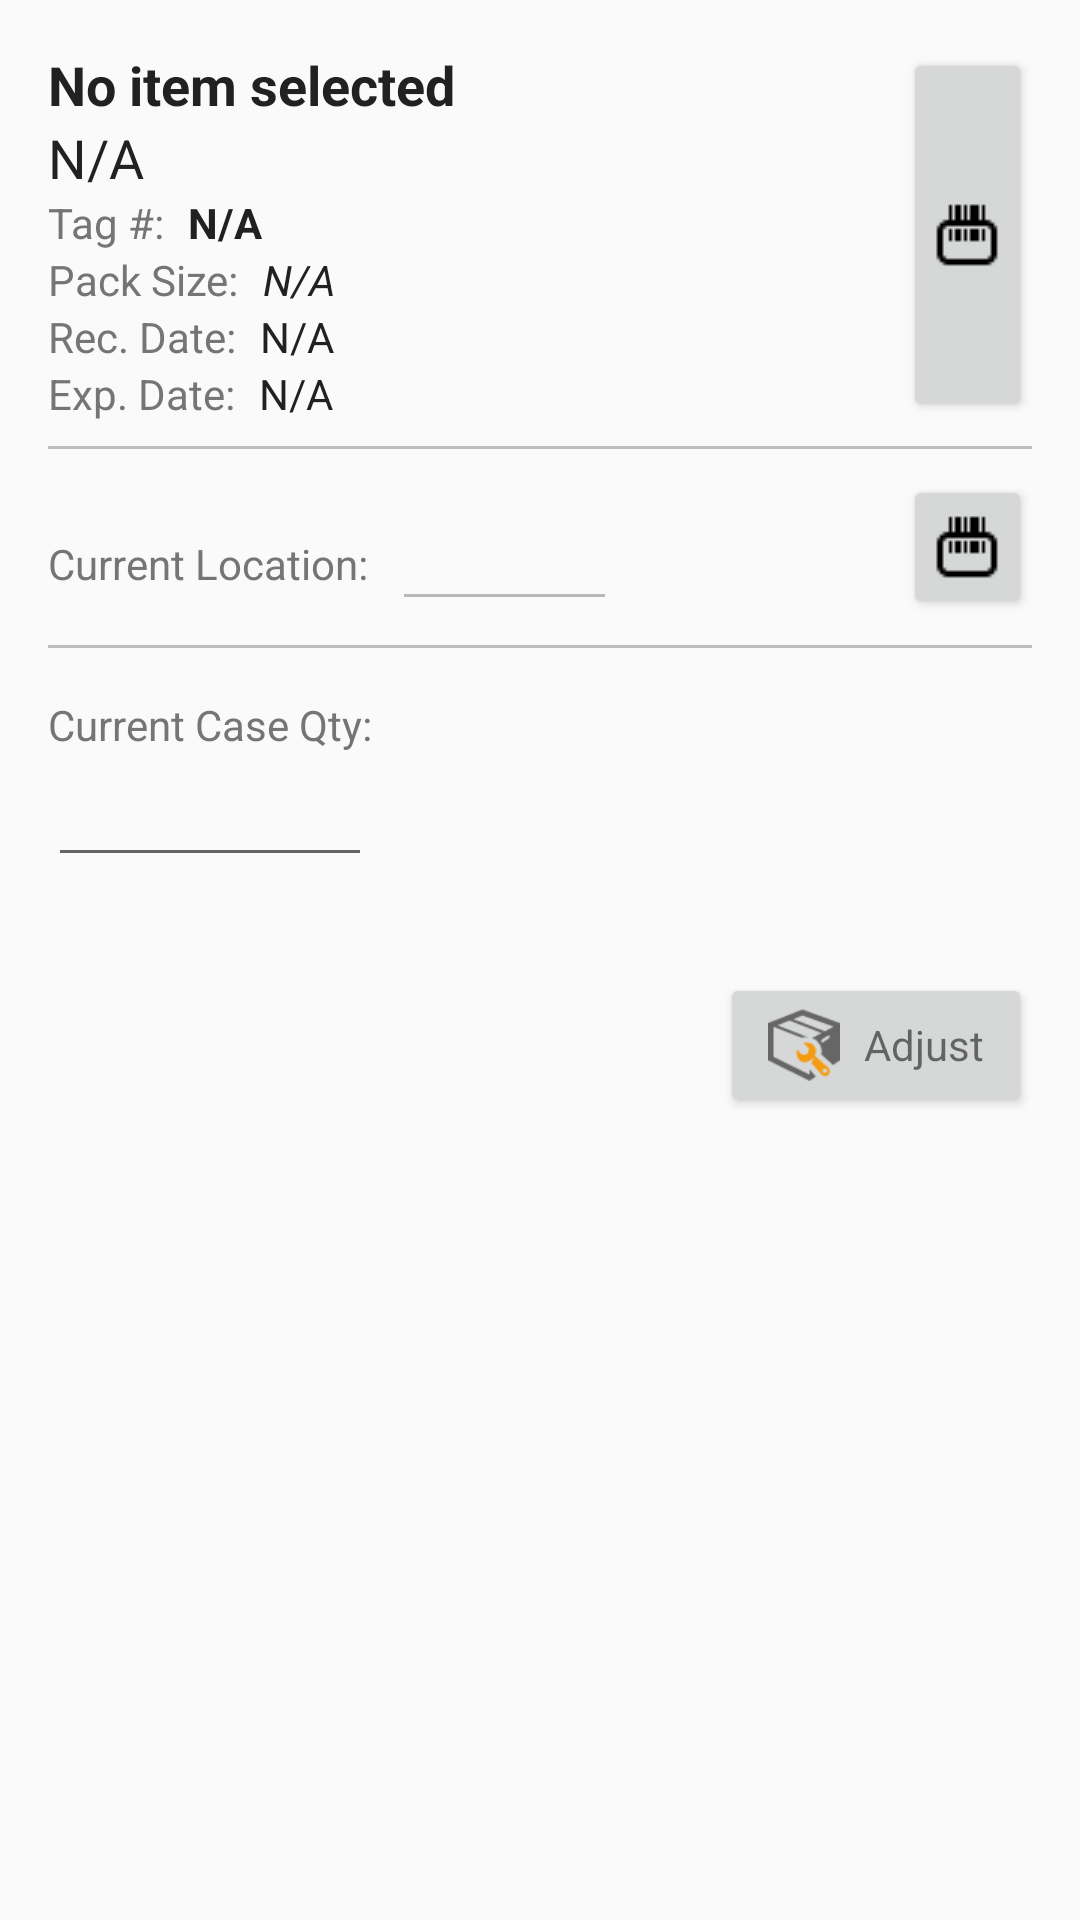

This screen was rendered from an Android layout file. Write that file and the resources it references.
<!-- AndroidManifest.xml: activity theme AppTheme -->
<!-- res/layout/activity_transaction_adjust.xml -->
<?xml version="1.0" encoding="utf-8"?>
<ScrollView xmlns:android="http://schemas.android.com/apk/res/android"
    android:layout_width="match_parent"
    android:layout_height="match_parent"
    android:orientation="vertical"
    android:paddingTop="16dp">

    <LinearLayout
        android:layout_width="match_parent"
        android:layout_height="wrap_content"
        android:orientation="vertical"
        android:paddingEnd="16dp"
        android:paddingStart="16dp">

        <include layout="@layout/content_input_item" />

        <View
            android:layout_width="match_parent"
            android:layout_height="1dp"
            android:layout_marginBottom="8dp"
            android:layout_marginTop="8dp"
            android:background="@color/dividerColor" />

        <include layout="@layout/content_input_current_location" />

        <View
            android:layout_width="match_parent"
            android:layout_height="1dp"
            android:layout_marginBottom="8dp"
            android:layout_marginTop="8dp"
            android:background="@color/dividerColor" />

        <include layout="@layout/content_input_count_adjust" />

        <View
            android:layout_width="match_parent"
            android:layout_height="0dp"
            android:layout_marginBottom="8dp"
            android:layout_marginTop="8dp"
            android:background="@color/dividerColor" />

        <LinearLayout
            android:layout_width="match_parent"
            android:layout_height="wrap_content"
            android:layout_marginTop="16dp"
            android:gravity="end"
            android:orientation="horizontal">

            <LinearLayout
                android:id="@+id/button_adjust"
                style="@style/Base.Widget.AppCompat.Button"
                android:layout_width="wrap_content"
                android:layout_height="wrap_content"
                android:orientation="horizontal"
                android:paddingEnd="16dp"
                android:paddingStart="16dp">

                <ImageView
                    android:layout_width="24dp"
                    android:layout_height="24dp"
                    android:background="@drawable/adjust" />

                <TextView
                    android:layout_width="wrap_content"
                    android:layout_height="wrap_content"
                    android:layout_marginStart="8dp"
                    android:text="@string/module_adjustment" />
            </LinearLayout>
        </LinearLayout>
    </LinearLayout>
</ScrollView>
<!-- res/layout/content_input_item.xml (included above) -->
<?xml version="1.0" encoding="utf-8"?>
<LinearLayout xmlns:android="http://schemas.android.com/apk/res/android"
    android:id="@+id/block_item"
    android:layout_width="match_parent"
    android:layout_height="wrap_content"
    android:baselineAligned="false"
    android:orientation="horizontal">

    <LinearLayout
        android:layout_width="0dp"
        android:layout_height="wrap_content"
        android:layout_weight="1"
        android:orientation="vertical">

        <TextView
            android:id="@+id/input_item_sku"
            style="@style/PrimaryTextStyle"
            android:layout_width="wrap_content"
            android:layout_height="wrap_content"
            android:text="@string/no_item_selected"
            android:textSize="18sp"
            android:textStyle="bold" />

        <TextView
            android:id="@+id/input_item_description"
            style="@style/PrimaryTextStyle"
            android:layout_width="wrap_content"
            android:layout_height="wrap_content"
            android:text="@string/n_a"
            android:textSize="18sp" />

        <LinearLayout
            android:layout_width="wrap_content"
            android:layout_height="wrap_content"
            android:orientation="horizontal">

            <TextView
                android:id="@+id/label_tag_number"
                style="@style/LabelStyle"
                android:layout_width="wrap_content"
                android:layout_height="wrap_content"
                android:text="@string/label_tag_number" />

            <TextView
                android:textStyle="bold"
                android:id="@+id/input_tag_number"
                style="@style/PrimaryTextStyle"
                android:layout_width="wrap_content"
                android:layout_height="wrap_content"
                android:layout_marginStart="8dp"
                android:text="@string/n_a" />

        </LinearLayout>

        <LinearLayout
            android:layout_width="wrap_content"
            android:layout_height="wrap_content"
            android:orientation="horizontal">

            <TextView
                android:id="@+id/label_pack_size"
                style="@style/LabelStyle"
                android:layout_width="wrap_content"
                android:layout_height="wrap_content"
                android:text="@string/label_pack_size" />

            <TextView
                android:id="@+id/input_pack_size"
                style="@style/PrimaryTextStyle"
                android:layout_width="wrap_content"
                android:layout_height="wrap_content"
                android:layout_marginStart="8dp"
                android:text="@string/n_a"
                android:textStyle="italic" />
        </LinearLayout>

        <LinearLayout
            android:layout_width="wrap_content"
            android:layout_height="wrap_content"
            android:orientation="horizontal">

            <TextView
                android:id="@+id/label_received_date"
                style="@style/LabelStyle"
                android:layout_width="wrap_content"
                android:layout_height="wrap_content"
                android:text="@string/label_received_date" />

            <TextView
                android:id="@+id/input_received_date"
                style="@style/PrimaryTextStyle"
                android:layout_width="wrap_content"
                android:layout_height="wrap_content"
                android:layout_marginStart="8dp"
                android:text="@string/n_a" />

        </LinearLayout>

        <LinearLayout
            android:layout_width="wrap_content"
            android:layout_height="wrap_content"
            android:orientation="horizontal">

            <TextView
                android:id="@+id/label_expiration_date"
                style="@style/LabelStyle"
                android:layout_width="wrap_content"
                android:layout_height="wrap_content"
                android:text="@string/label_expiration_date" />

            <TextView
                android:id="@+id/input_expiration_date"
                style="@style/PrimaryTextStyle"
                android:layout_width="wrap_content"
                android:layout_height="wrap_content"
                android:layout_marginStart="8dp"
                android:text="@string/n_a" />

        </LinearLayout>
    </LinearLayout>
    
    <LinearLayout
        android:id="@+id/scan_item"
        style="@style/Base.Widget.AppCompat.Button"
        android:layout_width="0dp"
        android:layout_height="match_parent"
        android:layout_gravity="center"
        android:layout_weight="0.15"
        android:gravity="center"
        android:orientation="horizontal"
        android:paddingEnd="8dp"
        android:paddingStart="8dp">

        <ImageView
            android:layout_width="wrap_content"
            android:layout_height="wrap_content"
            android:background="@drawable/barcode_scanner_24" />
    </LinearLayout>
</LinearLayout>
<!-- res/layout/content_input_current_location.xml (included above) -->
<?xml version="1.0" encoding="utf-8"?>
<LinearLayout xmlns:android="http://schemas.android.com/apk/res/android"
    android:id="@+id/block_current_location"
    android:layout_width="match_parent"
    android:layout_height="wrap_content"
    android:gravity="center"
    android:orientation="horizontal"
    android:baselineAligned="false">

    <LinearLayout
        android:layout_width="0dp"
        android:layout_height="wrap_content"
        android:layout_weight="1"
        android:orientation="horizontal">

        <TextView
            android:labelFor="@+id/input_current_location"
            android:id="@+id/label_current_location"
            style="@style/LabelStyle"
            android:layout_width="wrap_content"
            android:layout_height="wrap_content"
            android:text="@string/hint_current_location" />

        <EditText
            android:inputType="text"
            android:id="@+id/input_current_location"
            style="@style/PrimaryTextStyle"
            android:layout_width="75dp"
            android:layout_height="wrap_content"
            android:layout_marginStart="8dp"
            android:enabled="false"
            android:textSize="24sp"
            android:textStyle="italic" />
    </LinearLayout>

    
    <LinearLayout
        android:id="@+id/scan_current_location"
        style="@style/Base.Widget.AppCompat.Button"
        android:layout_width="0dp"
        android:layout_height="wrap_content"
        android:layout_gravity="center"
        android:layout_weight="0.15"
        android:gravity="center"
        android:orientation="horizontal"
        android:paddingEnd="8dp"
        android:paddingStart="8dp">

        <ImageView
            android:layout_width="wrap_content"
            android:layout_height="wrap_content"
            android:background="@drawable/barcode_scanner_24" />

    </LinearLayout>

</LinearLayout>
<!-- res/layout/content_input_count_adjust.xml (included above) -->
<?xml version="1.0" encoding="utf-8"?>
<LinearLayout xmlns:android="http://schemas.android.com/apk/res/android"
    android:layout_width="wrap_content"
    android:layout_height="wrap_content"
    android:layout_marginTop="8dp"
    android:baselineAligned="false"
    android:orientation="vertical">

    <TextView
        android:id="@+id/label_case_qty"
        style="@style/LabelStyle"
        android:layout_width="match_parent"
        android:layout_height="wrap_content"
        android:labelFor="@+id/input_case_qty"
        android:text="@string/label_current_case_qty" />

    <EditText
        android:id="@+id/input_case_qty"
        style="@style/PrimaryTextStyle"
        android:layout_width="match_parent"
        android:layout_height="wrap_content"
        android:inputType="number" />
</LinearLayout>
<!-- resources referenced by this layout -->
<resources>
  <color name="dividerColor">#BDBDBD</color>
  <!-- drawable adjust: png bitmap (drawable, 1663 bytes) -->
  <!-- drawable barcode_scanner_24: png bitmap (drawable, 272 bytes) -->
  <string name="hint_current_location">Current Location: </string>
  <string name="label_current_case_qty">Current Case Qty:</string>
  <string name="label_expiration_date">Exp. Date:</string>
  <string name="label_pack_size">Pack Size:</string>
  <string name="label_received_date">Rec. Date:</string>
  <string name="label_tag_number">Tag #:</string>
  <string name="module_adjustment">Adjust</string>
  <string name="n_a">N/A</string>
  <string name="no_item_selected">No item selected</string>
  <style name="LabelStyle">
          <item name="android:textColor">@color/secondaryText</item>
      </style>
  <style name="PrimaryTextStyle">
          <item name="android:textColor">@color/primaryText</item>
      </style>
  <style name="AppTheme" parent="Theme.AppCompat.Light.DarkActionBar">
          
          <item name="colorPrimary">@color/colorPrimary</item>
          <item name="colorPrimaryDark">@color/colorPrimaryDark</item>
          <item name="colorAccent">@color/colorAccent</item>
      </style>
  <color name="secondaryText">#757575</color>
  <color name="primaryText">#212121</color>
  <color name="colorPrimary">#37474F</color>
  <color name="colorPrimaryDark">#263238</color>
  <color name="colorAccent">#FF5252</color>
</resources>
